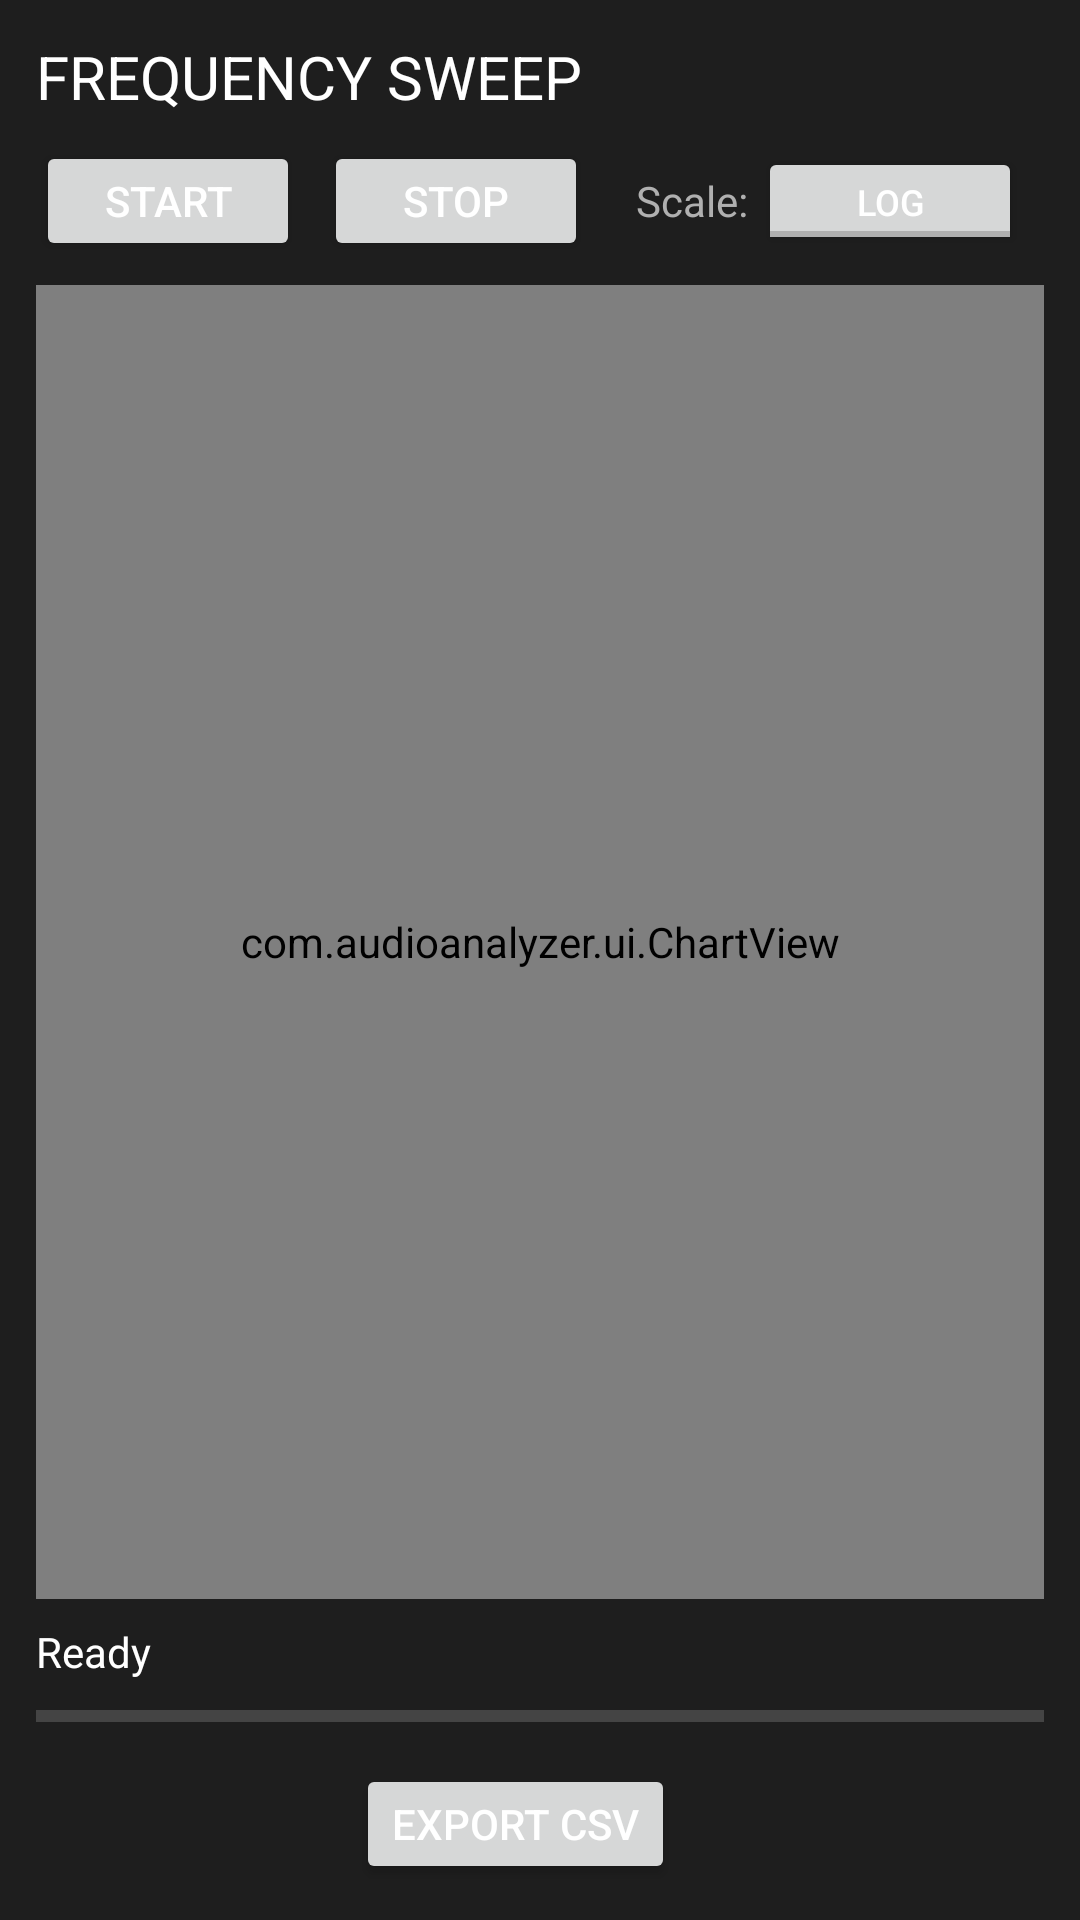

Here is an Android app screen rendered from its layout file. Give the layout XML and the strings, colors and styles it references.
<!-- AndroidManifest.xml: application theme AppTheme -->
<!-- res/layout/activity_measurement.xml -->
<?xml version="1.0" encoding="utf-8"?>
<LinearLayout xmlns:android="http://schemas.android.com/apk/res/android"
    android:layout_width="match_parent"
    android:layout_height="match_parent"
    android:orientation="vertical"
    android:padding="12dp">

    <TextView
        android:layout_width="wrap_content"
        android:layout_height="wrap_content"
        android:text="FREQUENCY SWEEP"
        android:textSize="20sp"
        android:textColor="@color/textPrimary"
        android:layout_marginBottom="8dp" />

    
    <LinearLayout
        android:layout_width="match_parent"
        android:layout_height="wrap_content"
        android:orientation="horizontal"
        android:gravity="center_vertical"
        android:layout_marginBottom="8dp">

        <Button
            android:id="@+id/btnStartMeasurement"
            android:layout_width="wrap_content"
            android:layout_height="40dp"
            android:text="@string/start_measurement"
            android:textSize="14sp"
            android:layout_marginEnd="8dp" />

        <Button
            android:id="@+id/btnStopMeasurement"
            android:layout_width="wrap_content"
            android:layout_height="40dp"
            android:text="@string/stop_measurement"
            android:textSize="14sp"
            android:layout_marginEnd="16dp" />

        <TextView
            android:layout_width="wrap_content"
            android:layout_height="wrap_content"
            android:text="Scale: "
            android:textSize="14sp"
            android:textColor="@color/textSecondary" />

        <ToggleButton
            android:id="@+id/toggleScale"
            android:layout_width="wrap_content"
            android:layout_height="36dp"
            android:textOn="Linear"
            android:textOff="Log"
            android:textSize="12sp" />
    </LinearLayout>

    
    <com.audioanalyzer.ui.ChartView
        android:id="@+id/chartView"
        android:layout_width="match_parent"
        android:layout_height="0dp"
        android:layout_weight="1" />

    
    <TextView
        android:id="@+id/tvProgress"
        android:layout_width="match_parent"
        android:layout_height="wrap_content"
        android:text="Ready"
        android:textSize="14sp"
        android:textColor="@color/textPrimary"
        android:layout_marginTop="8dp" />

    <ProgressBar
        android:id="@+id/progressBar"
        style="?android:attr/progressBarStyleHorizontal"
        android:layout_width="match_parent"
        android:layout_height="wrap_content"
        android:layout_marginTop="4dp"
        android:layout_marginBottom="8dp" />

    
    <LinearLayout
        android:layout_width="match_parent"
        android:layout_height="wrap_content"
        android:orientation="horizontal"
        android:gravity="center_horizontal">

        <Button
            android:id="@+id/btnExport"
            android:layout_width="wrap_content"
            android:layout_height="40dp"
            android:text="@string/export_csv"
            android:textSize="14sp"
            android:layout_marginEnd="16dp" />
    </LinearLayout>
</LinearLayout>
<!-- resources referenced by this layout -->
<resources>
  <color name="textPrimary">#FFFFFF</color>
  <color name="textSecondary">#B0B0B0</color>
  <string name="export_csv">Export CSV</string>
  <string name="start_measurement">Start</string>
  <string name="stop_measurement">Stop</string>
  <style name="AppTheme" parent="Theme.AppCompat.Light.NoActionBar">
          <item name="colorPrimary">@color/colorPrimary</item>
          <item name="colorPrimaryDark">@color/colorPrimaryDark</item>
          <item name="colorAccent">@color/colorAccent</item>
          <item name="android:windowBackground">@color/background</item>
          <item name="android:textColorPrimary">@color/textPrimary</item>
          <item name="android:textColorSecondary">@color/textSecondary</item>
      </style>
  <color name="colorPrimary">#1565C0</color>
  <color name="colorPrimaryDark">#0D47A1</color>
  <color name="colorAccent">#FF6D00</color>
  <color name="background">#1E1E1E</color>
</resources>
